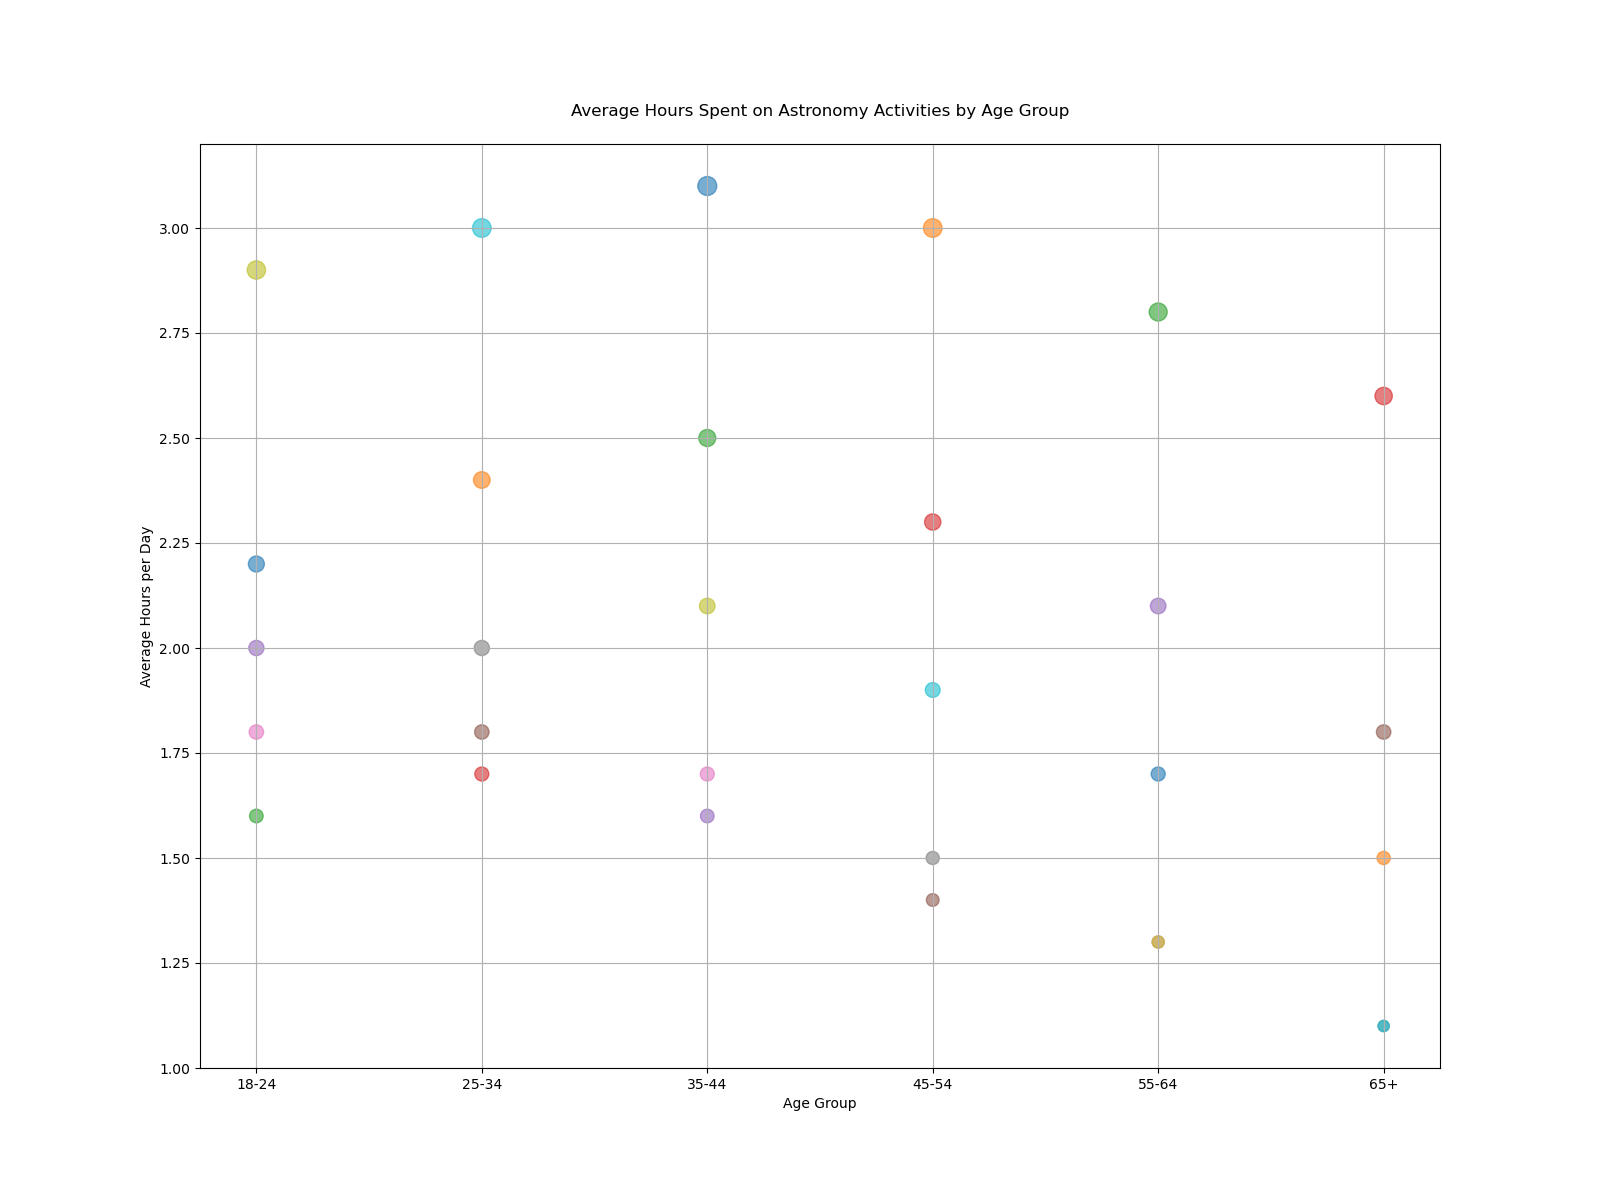

The data file committed next to this chart (first rows):
Activity, 18-24, 25-34, 35-44, 45-54, 55-64, 65+
Stargazing, 2.2, 2.4, 2.5, 2.3, 2.1, 1.8
Meteor Showers, 1.8, 2.0, 2.1, 1.9, 1.7, 1.5
Reading Space Books, 1.6, 1.7, 1.6, 1.4, 1.3, 1.1
Watching Space Documentaries, 2.9, 3.0, 3.1, 3.0, 2.8, 2.6
Space-Themed Video Games, 2.0, 1.8, 1.7, 1.5, 1.3, 1.1
